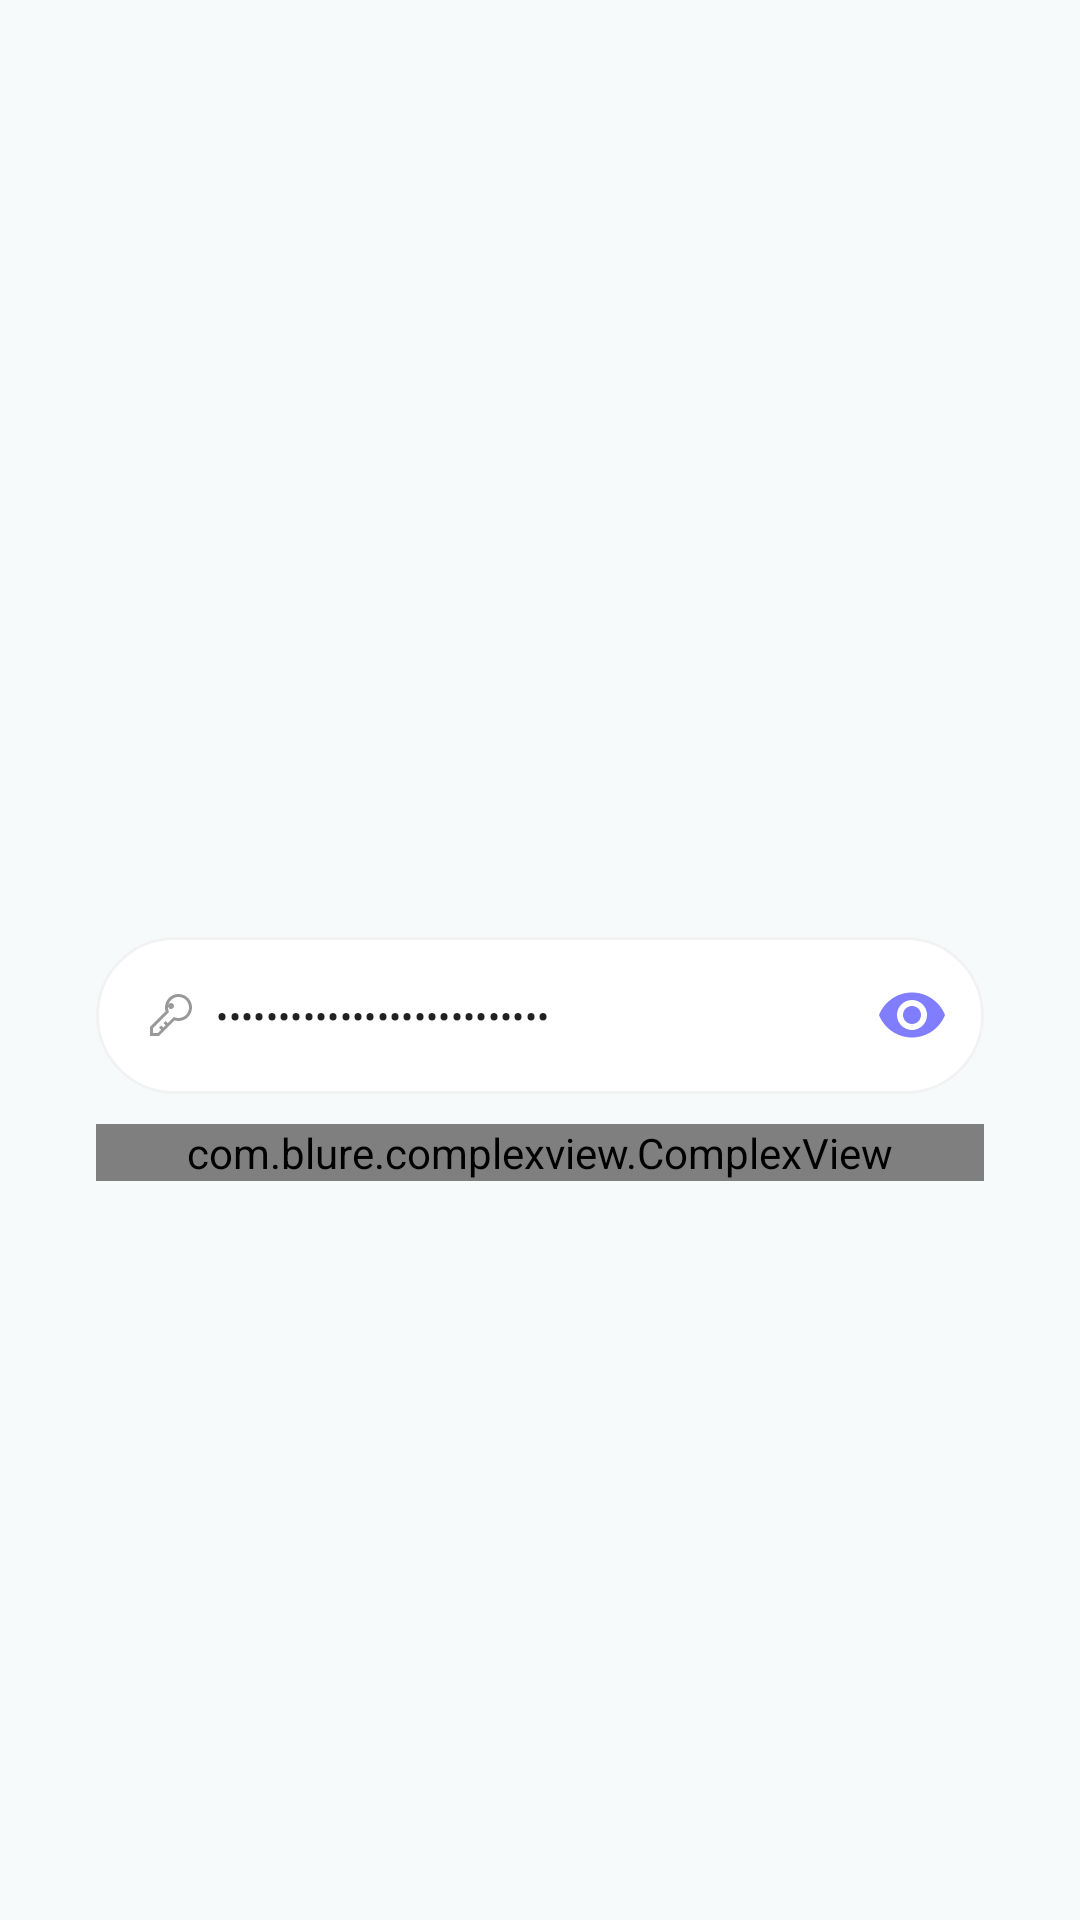

Android layout source for this screen:
<!-- AndroidManifest.xml: application theme Theme.Pling -->
<!-- res/layout/fragment_delete_account.xml -->
<?xml version="1.0" encoding="utf-8"?>
<layout xmlns:android="http://schemas.android.com/apk/res/android"
    xmlns:app="http://schemas.android.com/apk/res-auto">
    <data>
        <variable
            name="viewModel"
            type="fr.app.pling.viewmodel.account.AuthViewModel" />
    </data>


    <androidx.constraintlayout.widget.ConstraintLayout
        android:layout_width="match_parent"
        android:layout_height="match_parent"
        android:paddingTop="?attr/actionBarSize">

        <LinearLayout
            android:layout_width="match_parent"
            android:layout_height="wrap_content"
            android:clipToPadding="false"
            android:orientation="vertical"
            android:paddingLeft="32dp"
            android:paddingRight="32dp"
            app:layout_constraintBottom_toBottomOf="parent"
            app:layout_constraintEnd_toEndOf="parent"
            app:layout_constraintStart_toStartOf="parent"
            app:layout_constraintTop_toTopOf="parent">

            <com.google.android.material.textfield.TextInputLayout
                android:layout_width="match_parent"
                android:layout_height="wrap_content"
                android:stateListAnimator="@animator/input_elevation"
                app:boxStrokeWidth="0dp"
                app:boxStrokeWidthFocused="0dp"
                app:hintEnabled="false"
                app:passwordToggleEnabled="true"
                app:passwordToggleTint="@color/purple_400">

                <com.google.android.material.textfield.TextInputEditText
                    android:id="@+id/edt_old_password"
                    android:layout_width="match_parent"
                    android:layout_height="match_parent"
                    android:layout_marginTop="10dp"
                    android:autofillHints="password"
                    android:background="@drawable/edit_round"
                    android:drawableStart="@drawable/input_password"
                    android:drawablePadding="8dp"
                    android:elevation="0dp"
                    android:fontFamily="@font/poppins"
                    android:hint="Current password"
                    android:inputType="textPassword"
                    android:padding="18dp"
                    android:singleLine="true"
                    android:text="@={viewModel.passwordCheck}"
                    android:textSize="@dimen/sp12" />

            </com.google.android.material.textfield.TextInputLayout>

            <com.blure.complexview.ComplexView
                android:layout_width="match_parent"
                android:layout_height="wrap_content"
                android:layout_marginTop="10dp"
                app:layout_constraintBottom_toBottomOf="parent"
                app:layout_constraintEnd_toEndOf="parent"
                app:layout_constraintStart_toStartOf="parent"
                app:radius="50dp"
                app:shadow="true"
                app:shadowAlpha="80"
                app:shadowColor="#FF7461"
                app:shadowSpread="2">

                <com.blure.complexview.ComplexView
                    android:id="@+id/btn_delete"
                    android:layout_width="331dp"
                    android:layout_height="wrap_content"
                    android:layout_marginBottom="4dp"
                    app:color="@color/salmon_400"
                    app:radius="50dp">

                    <TextView
                        android:layout_width="wrap_content"
                        android:layout_height="wrap_content"
                        android:layout_centerInParent="true"
                        android:fontFamily="@font/poppins"
                        android:paddingTop="10dp"
                        android:paddingBottom="10dp"
                        android:text="@string/deleteAccountNotUnderline"
                        android:textColor="@color/white"
                        android:textSize="@dimen/sp18" />

                </com.blure.complexview.ComplexView>
            </com.blure.complexview.ComplexView>

        </LinearLayout>
    </androidx.constraintlayout.widget.ConstraintLayout>

</layout>
<!-- resources referenced by this layout -->
<resources>
  <color name="purple_400">#807DFF</color>
  <color name="salmon_400">#FF7461</color>
  <color name="white">#FFFFFFFF</color>
  <dimen name="sp12">12sp</dimen>
  <dimen name="sp18">18sp</dimen>
  <!-- drawable edit_round (drawable) -->
  <?xml version="1.0" encoding="utf-8"?>
  <shape xmlns:android="http://schemas.android.com/apk/res/android">
      <corners  android:radius="50dp"/>
      <stroke android:color="@color/grey_120" android:width="1dp"></stroke>
      <solid android:color="@color/color_primary"></solid>
  </shape>
  <!-- drawable input_password (drawable) -->
  <vector xmlns:android="http://schemas.android.com/apk/res/android"
      android:width="14dp"
      android:height="14dp"
      android:viewportWidth="14"
      android:viewportHeight="14">
    <path
        android:pathData="M9.5,0C8.7973,-0.0002 8.1043,0.1643 7.4766,0.4802C6.8489,0.796 6.3039,1.2545 5.8853,1.819C5.4667,2.3834 5.1862,3.038 5.0661,3.7304C4.9461,4.4227 4.9899,5.1336 5.194,5.806L0,11V14H3L8.194,8.806C8.813,8.9939 9.4651,9.0461 10.1061,8.9591C10.7471,8.8722 11.3617,8.648 11.9082,8.302C12.4548,7.956 12.9202,7.4962 13.273,6.9541C13.6257,6.4119 13.8575,5.8 13.9524,5.1602C14.0472,4.5203 14.0031,3.8675 13.8229,3.2463C13.6427,2.6251 13.3307,2.05 12.9081,1.5603C12.4855,1.0705 11.9624,0.6777 11.3742,0.4084C10.7861,0.1391 10.1468,-0.0001 9.5,0ZM9.5,8C9.1558,7.9998 8.8134,7.9489 8.484,7.849L7.9105,7.675L7.487,8.0985L5.8965,9.689L5.207,9L4.5,9.707L5.1895,10.3965L4.3965,11.1895L3.707,10.5L3,11.207L3.6895,11.8965L2.586,13H1V11.414L5.901,6.513L6.325,6.0895L6.151,5.516C5.9373,4.8115 5.9512,4.0575 6.1907,3.3614C6.4302,2.6652 6.8831,2.0623 7.485,1.6384C8.0869,1.2145 8.8072,0.9912 9.5434,1.0003C10.2795,1.0093 10.994,1.2503 11.5854,1.6889C12.1767,2.1274 12.6146,2.7413 12.8369,3.4432C13.0592,4.145 13.0545,4.8991 12.8236,5.5981C12.5926,6.2971 12.1471,6.9055 11.5504,7.3368C10.9537,7.768 10.2362,8.0001 9.5,8Z"
        android:fillColor="#999999"/>
    <path
        android:pathData="M7,5C7.5523,5 8,4.5522 8,4C8,3.4477 7.5523,3 7,3C6.4477,3 6,3.4477 6,4C6,4.5522 6.4477,5 7,5Z"
        android:fillColor="#999999"/>
  </vector>
  <string name="deleteAccountNotUnderline">Delete Account</string>
  <style name="Theme.Pling" parent="Theme.MaterialComponents.DayNight.NoActionBar">
  
          <item name="android:windowFullscreen">false</item>
  
  
          
          <item name="colorPrimary">@color/purple_400</item>
          <item name="colorPrimaryVariant">@color/purple_400</item>
          <item name="colorOnPrimary">@color/white</item>
          
          <item name="colorSecondary">@color/teal_200</item>
          <item name="colorSecondaryVariant">@color/teal_700</item>
          <item name="colorOnSecondary">@color/black</item>
          
          <item name="android:statusBarColor" tools:targetApi="l">?attr/colorPrimaryVariant</item>
  
          
          <item name="android:windowBackground">@color/grey_100</item>
  
      </style>
  <color name="grey_120">#F2F2F2</color>
  <color name="color_primary">#FFFFFFFF</color>
  <color name="teal_200">#15FFA1</color>
  <color name="teal_700">#FF018786</color>
  <color name="black">#FF000000</color>
  <color name="grey_100">#F6FAFB</color>
</resources>
